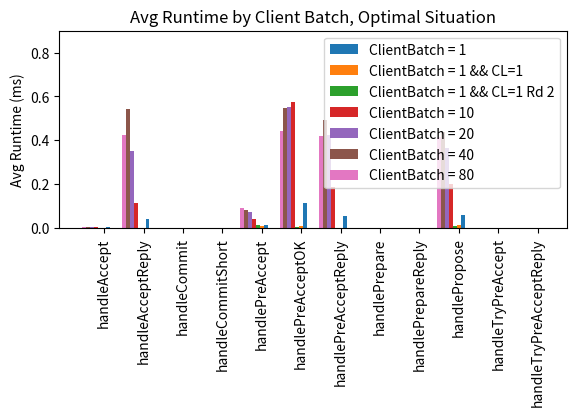

Python code for this plot:
import matplotlib.pyplot as plt
import numpy as np
# time is in nanoseconds

def get_results(time_dict:dict, calls_dict:dict):
    result_dict = {}
    for func, calls in calls_dict.items():
        # print(func, calls, time_dict[func])
        if calls != 0:
            result_dict[func] = time_dict[func] / calls
        else:
            result_dict[func] = 0
    return result_dict


def finalize_logs(logs: list):
    r1, r2, r3 = logs[0], logs[1], logs[2]
    final = {}
    for func, avg_time in r1.items():
        final[func] = ( (avg_time + r2[func] + r3[func]) / 3 ) / 10 ** 6
    return final


def get_avgs(logs: list):
    results = []
    for i in range(0, len(logs) - 1, 2):
        calls = logs[i]
        times = logs[i+1]
        results.append(get_results(times, calls))
    return finalize_logs(results)


def print_avgs(final: dict):
    funcFinal = ""
    strFinal = ""
    for func, avg_time in final.items():
        funcFinal += func + ", "
        strFinal += str(avg_time) + ", "
    print(funcFinal)
    print(strFinal)


# 0 conflicts, thrify = true, cb= 10
# CALLS_TH_TRUE_C_0_CB_10_R_2 = {"handleAccept":0,"handleAcceptReply":0,"handleCommit":15682,"handleCommitShort":0,"handlePreAccept":0,"handlePreAcceptOK":0,"handlePreAcceptReply":0,"handlePrepare":0,"handlePrepareReply":0,"handlePropose":0,"handleTryPreAccept":0,"handleTryPreAcceptReply":0}
# TIMES_TH_TRUE_C_0_CB_10_R_2 = {"handleAccept":0,"handleAcceptReply":0,"handleCommit":524366190,"handleCommitShort":0,"handlePreAccept":0,"handlePreAcceptOK":0,"handlePreAcceptReply":0,"handlePrepare":0,"handlePrepareReply":0,"handlePropose":0,"handleTryPreAccept":0,"handleTryPreAcceptReply":0}
# CALLS_TH_TRUE_C_0_CB_10_R_1 = {"handleAccept":7,"handleAcceptReply":0,"handleCommit":0,"handleCommitShort":15021,"handlePreAccept":15023,"handlePreAcceptOK":0,"handlePreAcceptReply":0,"handlePrepare":0,"handlePrepareReply":0,"handlePropose":0,"handleTryPreAccept":0,"handleTryPreAcceptReply":0}
# TIMES_TH_TRUE_C_0_CB_10_R_1 = {"handleAccept":54183,"handleAcceptReply":0,"handleCommit":0,"handleCommitShort":25172211,"handlePreAccept":1192952325,"handlePreAcceptOK":0,"handlePreAcceptReply":0,"handlePrepare":0,"handlePrepareReply":0,"handlePropose":0,"handleTryPreAccept":0,"handleTryPreAcceptReply":0}
# CALLS_TH_TRUE_C_0_CB_10_R_0 = {"handleAccept":0,"handleAcceptReply":7,"handleCommit":0,"handleCommitShort":0,"handlePreAccept":0,"handlePreAcceptOK":8096,"handlePreAcceptReply":6709,"handlePrepare":0,"handlePrepareReply":0,"handlePropose":14806,"handleTryPreAccept":0,"handleTryPreAcceptReply":0}
# TIMES_TH_TRUE_C_0_CB_10_R_0 = {"handleAccept":0,"handleAcceptReply":5481936,"handleCommit":0,"handleCommitShort":0,"handlePreAccept":0,"handlePreAcceptOK":38619004623,"handlePreAcceptReply":7851370964,"handlePrepare":0,"handlePrepareReply":0,"handlePropose":7637246220,"handleTryPreAccept":0,"handleTryPreAcceptReply":0}
#
# # PLOT SETTINGS
#
#
# logs = [CALLS_TH_TRUE_C_0_CB_10_R_2, TIMES_TH_TRUE_C_0_CB_10_R_2, CALLS_TH_TRUE_C_0_CB_10_R_1, TIMES_TH_TRUE_C_0_CB_10_R_1, CALLS_TH_TRUE_C_0_CB_10_R_0, TIMES_TH_TRUE_C_0_CB_10_R_0]
# print("CONFLICTS = 0, THRIFTY = TRUE, CB = 10: ")
# TH_TRUE_C_0_CB_10_RESULT = get_avgs(logs)
# print_avgs(TH_TRUE_C_0_CB_10_RESULT)
#
# # 100 conflicts, thrify = true, cb = 10
# CALLS_TH_TRUE_C_100_CB_10_R_2 = {"handleAccept":0,"handleAcceptReply":0,"handleCommit":15993,"handleCommitShort":0,"handlePreAccept":0,"handlePreAcceptOK":0,"handlePreAcceptReply":0,"handlePrepare":0,"handlePrepareReply":0,"handlePropose":0,"handleTryPreAccept":0,"handleTryPreAcceptReply":0}
# TIMES_TH_TRUE_C_100_CB_10_R_2 = {"handleAccept":0,"handleAcceptReply":0,"handleCommit":373602202,"handleCommitShort":0,"handlePreAccept":0,"handlePreAcceptOK":0,"handlePreAcceptReply":0,"handlePrepare":0,"handlePrepareReply":0,"handlePropose":0,"handleTryPreAccept":0,"handleTryPreAcceptReply":0}
# CALLS_TH_TRUE_C_100_CB_10_R_1 = {"handleAccept":7,"handleAcceptReply":0,"handleCommit":0,"handleCommitShort":15190,"handlePreAccept":15191,"handlePreAcceptOK":0,"handlePreAcceptReply":0,"handlePrepare":0,"handlePrepareReply":0,"handlePropose":0,"handleTryPreAccept":0,"handleTryPreAcceptReply":0}
# TIMES_TH_TRUE_C_100_CB_10_R_1 = {"handleAccept":79372,"handleAcceptReply":0,"handleCommit":0,"handleCommitShort":24722145,"handlePreAccept":878666341,"handlePreAcceptOK":0,"handlePreAcceptReply":0,"handlePrepare":0,"handlePrepareReply":0,"handlePropose":0,"handleTryPreAccept":0,"handleTryPreAcceptReply":0}
# CALLS_TH_TRUE_C_100_CB_10_R_0 = {"handleAccept":0,"handleAcceptReply":7,"handleCommit":0,"handleCommitShort":0,"handlePreAccept":0,"handlePreAcceptOK":7750,"handlePreAcceptReply":7217,"handlePrepare":0,"handlePrepareReply":0,"handlePropose":14968,"handleTryPreAccept":0,"handleTryPreAcceptReply":0}
# TIMES_TH_TRUE_C_100_CB_10_R_0 = {"handleAccept":0,"handleAcceptReply":9664063,"handleCommit":0,"handleCommitShort":0,"handlePreAccept":0,"handlePreAcceptOK":37248962963,"handlePreAcceptReply":9054644986,"handlePrepare":0,"handlePrepareReply":0,"handlePropose":7422957372,"handleTryPreAccept":0,"handleTryPreAcceptReply":0}
#
# logs = [CALLS_TH_TRUE_C_100_CB_10_R_2, TIMES_TH_TRUE_C_100_CB_10_R_2, CALLS_TH_TRUE_C_100_CB_10_R_1, TIMES_TH_TRUE_C_100_CB_10_R_1, CALLS_TH_TRUE_C_100_CB_10_R_0, TIMES_TH_TRUE_C_100_CB_10_R_0]
# print("CONFLICTS = 100, THRIFTY = TRUE, CB = 10: ")
# TH_TRUE_C_100_CB_10_RESULT = get_avgs(logs)
# print_avgs(TH_TRUE_C_100_CB_10_RESULT)
#
#
# CALLS_TH_FALSE_C_0_CB_10_R_2 = {"handleAccept":3,"handleAcceptReply":0,"handleCommit":0,"handleCommitShort":22315,"handlePreAccept":22318,"handlePreAcceptOK":0,"handlePreAcceptReply":0,"handlePrepare":0,"handlePrepareReply":0,"handlePropose":0,"handleTryPreAccept":0,"handleTryPreAcceptReply":0}
# TIMES_TH_FALSE_C_0_CB_10_R_2 = {"handleAccept":18621,"handleAcceptReply":0,"handleCommit":0,"handleCommitShort":19931839,"handlePreAccept":1347973538,"handlePreAcceptOK":0,"handlePreAcceptReply":0,"handlePrepare":0,"handlePrepareReply":0,"handlePropose":0,"handleTryPreAccept":0,"handleTryPreAcceptReply":0}
# CALLS_TH_FALSE_C_0_CB_10_R_1 = {"handleAccept":3,"handleAcceptReply":0,"handleCommit":0,"handleCommitShort":22293,"handlePreAccept":22295,"handlePreAcceptOK":0,"handlePreAcceptReply":0,"handlePrepare":0,"handlePrepareReply":0,"handlePropose":0,"handleTryPreAccept":0,"handleTryPreAcceptReply":0}
# TIMES_TH_FALSE_C_0_CB_10_R_1 = {"handleAccept":18552,"handleAcceptReply":0,"handleCommit":0,"handleCommitShort":19960197,"handlePreAccept":1402914382,"handlePreAcceptOK":0,"handlePreAcceptReply":0,"handlePrepare":0,"handlePrepareReply":0,"handlePropose":0,"handleTryPreAccept":0,"handleTryPreAcceptReply":0}
# CALLS_TH_FALSE_C_0_CB_10_R_0 = {"handleAccept":0,"handleAcceptReply":6,"handleCommit":0,"handleCommitShort":0,"handlePreAccept":0,"handlePreAcceptOK":12628,"handlePreAcceptReply":31663,"handlePrepare":0,"handlePrepareReply":0,"handlePropose":22151,"handleTryPreAccept":0,"handleTryPreAcceptReply":0}
# TIMES_TH_FALSE_C_0_CB_10_R_0 = {"handleAccept":0,"handleAcceptReply":336150,"handleCommit":0,"handleCommitShort":0,"handlePreAccept":0,"handlePreAcceptOK":22142555321,"handlePreAcceptReply":16515921133,"handlePrepare":0,"handlePrepareReply":0,"handlePropose":13502868606,"handleTryPreAccept":0,"handleTryPreAcceptReply":0}
#
# logs = [CALLS_TH_FALSE_C_0_CB_10_R_2, TIMES_TH_FALSE_C_0_CB_10_R_2, CALLS_TH_FALSE_C_0_CB_10_R_1, TIMES_TH_FALSE_C_0_CB_10_R_1, CALLS_TH_FALSE_C_0_CB_10_R_0, TIMES_TH_FALSE_C_0_CB_10_R_0]
# print("CONFLICTS = 0, THRIFTY = FALSE, CB = 10: ")
# TH_FALSE_C_0_CB_10_RESULT = get_avgs(logs)
# print_avgs(TH_FALSE_C_0_CB_10_RESULT)
#
#
# CALLS_TH_FALSE_C_100_CB_10_R_2 = {"handleAccept":4,"handleAcceptReply":0,"handleCommit":0,"handleCommitShort":22463,"handlePreAccept":22465,"handlePreAcceptOK":0,"handlePreAcceptReply":0,"handlePrepare":0,"handlePrepareReply":0,"handlePropose":0,"handleTryPreAccept":0,"handleTryPreAcceptReply":0}
# TIMES_TH_FALSE_C_100_CB_10_R_2 = {"handleAccept":27703,"handleAcceptReply":0,"handleCommit":0,"handleCommitShort":21939953,"handlePreAccept":1054308043,"handlePreAcceptOK":0,"handlePreAcceptReply":0,"handlePrepare":0,"handlePrepareReply":0,"handlePropose":0,"handleTryPreAccept":0,"handleTryPreAcceptReply":0}
# CALLS_TH_FALSE_C_100_CB_10_R_1 = {"handleAccept":4,"handleAcceptReply":0,"handleCommit":0,"handleCommitShort":22471,"handlePreAccept":22472,"handlePreAcceptOK":0,"handlePreAcceptReply":0,"handlePrepare":0,"handlePrepareReply":0,"handlePropose":0,"handleTryPreAccept":0,"handleTryPreAcceptReply":0}
# TIMES_TH_FALSE_C_100_CB_10_R_1 = {"handleAccept":34978,"handleAcceptReply":0,"handleCommit":0,"handleCommitShort":20135522,"handlePreAccept":1061656667,"handlePreAcceptOK":0,"handlePreAcceptReply":0,"handlePrepare":0,"handlePrepareReply":0,"handlePropose":0,"handleTryPreAccept":0,"handleTryPreAcceptReply":0}
# CALLS_TH_FALSE_C_100_CB_10_R_0 = {"handleAccept":0,"handleAcceptReply":8,"handleCommit":0,"handleCommitShort":0,"handlePreAccept":0,"handlePreAcceptOK":12533,"handlePreAcceptReply":31773,"handlePrepare":0,"handlePrepareReply":0,"handlePropose":22156,"handleTryPreAccept":0,"handleTryPreAcceptReply":0}
# TIMES_TH_FALSE_C_100_CB_10_R_0 = {"handleAccept":0,"handleAcceptReply":2386185,"handleCommit":0,"handleCommitShort":0,"handlePreAccept":0,"handlePreAcceptOK":22185910949,"handlePreAcceptReply":17019976105,"handlePrepare":0,"handlePrepareReply":0,"handlePropose":12396058104,"handleTryPreAccept":0,"handleTryPreAcceptReply":0}
# logs = [CALLS_TH_FALSE_C_100_CB_10_R_2, TIMES_TH_FALSE_C_100_CB_10_R_2, CALLS_TH_FALSE_C_100_CB_10_R_1, TIMES_TH_FALSE_C_100_CB_10_R_1, CALLS_TH_FALSE_C_100_CB_10_R_0, TIMES_TH_FALSE_C_100_CB_10_R_0]
# print("CONFLICTS = 100, THRIFTY = FALSE, CB = 10: ")
# TH_FALSE_C_100_CB_10_RESULT = get_avgs(logs)
# print_avgs(TH_FALSE_C_100_CB_10_RESULT)
#
# # plot settings
#
# LABELS = TH_FALSE_C_100_CB_10_RESULT.keys()  # can be any
# THRIFTY_ON_C_0_GRAPH = TH_TRUE_C_0_CB_10_RESULT.values()
# THRIFTY_ON_C_100_GRAPH = TH_TRUE_C_100_CB_10_RESULT.values()
#
# x = np.arange(len(LABELS))  # the label locations
# width = 0.35  # the width of the bars
#
# fig, ax = plt.subplots()
#
# rects1 = ax.bar(x - width/2, THRIFTY_ON_C_0_GRAPH, width, label='Conflicts = 0')
# rects2 = ax.bar(x + width/2, THRIFTY_ON_C_100_GRAPH, width, label='Conflicts = 100')
#
# ax.set_ylabel('Avg Time (ms)')
# ax.set_title('Avg Time by Conflict Grouping, Thrifty ON')
#
# ax.set_xticks(x)
# ax.set_xticklabels(LABELS, rotation=90)
# plt.ylim(top=1.8)
#
# ax.legend()
# # ax.bar_label(rects1, padding=3)
# # ax.bar_label(rects2, padding=3)
#
# fig.tight_layout(pad=3.0)
#
# plt.savefig("epaxos_thrifty_on_conflicts.png")
# # plt.show()
#
#
# LABELS = TH_FALSE_C_100_CB_10_RESULT.keys()  # can be any
# THRIFTY_OFF_C_0_GRAPH = TH_FALSE_C_0_CB_10_RESULT.values()
# THRIFTY_OFF_C_100_GRAPH = TH_FALSE_C_100_CB_10_RESULT.values()
#
# x = np.arange(len(LABELS))  # the label locations
# width = 0.35  # the width of the bars
#
# fig2, ax = plt.subplots()
#
# rects1 = ax.bar(x - width/2, THRIFTY_OFF_C_0_GRAPH, width, label='Conflicts = 0')
# rects2 = ax.bar(x + width/2, THRIFTY_OFF_C_100_GRAPH, width, label='Conflicts = 100')
#
# ax.set_ylabel('Avg Time (ms)')
# ax.set_title('Avg Time by Conflict Grouping, Thrifty OFF')
#
# ax.set_xticks(x)
# ax.set_xticklabels(LABELS, rotation=90)
# plt.ylim(top=0.9)
#
#
# ax.legend()
# # ax.bar_label(rects1, padding=3)
# # ax.bar_label(rects2, padding=3)
#
# fig2.tight_layout(pad=3.0)
#
# plt.savefig("epaxos_thrifty_off_conflicts.png")
# # plt.show()



# 0 conflicts, thrify = true
# Replica:  0
# Call Dict:  {"handleAccept":0,"handleAcceptReply":7,"handleCommit":0,"handleCommitShort":0,"handlePreAccept":0,"handlePreAcceptOK":8096,"handlePreAcceptReply":6709,"handlePrepare":0,"handlePrepareReply":0,"handlePropose":14806,"handleTryPreAccept":0,"handleTryPreAcceptReply":0}
# Time Dict Map:  map[handleAccept:0s handleAcceptReply:5.481936ms handleCommit:0s handleCommitShort:0s handlePreAccept:0s handlePreAcceptOK:38.619004623s handlePreAcceptReply:7.851370964s handlePrepare:0s handlePrepareReply:0s handlePropose:7.63724622s handleTryPreAccept:0s handleTryPreAcceptReply:0s]
# Time Dict UnMarshalled:  {"handleAccept":0,"handleAcceptReply":5481936,"handleCommit":0,"handleCommitShort":0,"handlePreAccept":0,"handlePreAcceptOK":38619004623,"handlePreAcceptReply":7851370964,"handlePrepare":0,"handlePrepareReply":0,"handlePropose":7637246220,"handleTryPreAccept":0,"handleTryPreAcceptReply":0}
# Replica:  1
# Call Dict:  {"handleAccept":7,"handleAcceptReply":0,"handleCommit":0,"handleCommitShort":15021,"handlePreAccept":15023,"handlePreAcceptOK":0,"handlePreAcceptReply":0,"handlePrepare":0,"handlePrepareReply":0,"handlePropose":0,"handleTryPreAccept":0,"handleTryPreAcceptReply":0}
# Time Dict Map:  map[handleAccept:54.183µs handleAcceptReply:0s handleCommit:0s handleCommitShort:25.172211ms handlePreAccept:1.192952325s handlePreAcceptOK:0s handlePreAcceptReply:0s handlePrepare:0s handlePrepareReply:0s handlePropose:0s handleTryPreAccept:0s handleTryPreAcceptReply:0s]
# Time Dict UnMarshalled:  {"handleAccept":54183,"handleAcceptReply":0,"handleCommit":0,"handleCommitShort":25172211,"handlePreAccept":1192952325,"handlePreAcceptOK":0,"handlePreAcceptReply":0,"handlePrepare":0,"handlePrepareReply":0,"handlePropose":0,"handleTryPreAccept":0,"handleTryPreAcceptReply":0}
# Replica:  2
# Call Dict:  {"handleAccept":0,"handleAcceptReply":0,"handleCommit":15682,"handleCommitShort":0,"handlePreAccept":0,"handlePreAcceptOK":0,"handlePreAcceptReply":0,"handlePrepare":0,"handlePrepareReply":0,"handlePropose":0,"handleTryPreAccept":0,"handleTryPreAcceptReply":0}
# Time Dict Map:  map[handleAccept:0s handleAcceptReply:0s handleCommit:524.36619ms handleCommitShort:0s handlePreAccept:0s handlePreAcceptOK:0s handlePreAcceptReply:0s handlePrepare:0s handlePrepareReply:0s handlePropose:0s handleTryPreAccept:0s handleTryPreAcceptReply:0s]
# Time Dict UnMarshalled:  {"handleAccept":0,"handleAcceptReply":0,"handleCommit":524366190,"handleCommitShort":0,"handlePreAccept":0,"handlePreAcceptOK":0,"handlePreAcceptReply":0,"handlePrepare":0,"handlePrepareReply":0,"handlePropose":0,"handleTryPreAccept":0,"handleTryPreAcceptReply":0}

# 100 conflicts, thrifty = true
# Replica:  0
# Call Dict:  {"handleAccept":0,"handleAcceptReply":7,"handleCommit":0,"handleCommitShort":0,"handlePreAccept":0,"handlePreAcceptOK":7750,"handlePreAcceptReply":7217,"handlePrepare":0,"handlePrepareReply":0,"handlePropose":14968,"handleTryPreAccept":0,"handleTryPreAcceptReply":0}
# Time Dict Map:  map[handleAccept:0s handleAcceptReply:9.664063ms handleCommit:0s handleCommitShort:0s handlePreAccept:0s handlePreAcceptOK:37.248962963s handlePreAcceptReply:9.054644986s handlePrepare:0s handlePrepareReply:0s handlePropose:7.422957372s handleTryPreAccept:0s handleTryPreAcceptReply:0s]
# Time Dict UnMarshalled:  {"handleAccept":0,"handleAcceptReply":9664063,"handleCommit":0,"handleCommitShort":0,"handlePreAccept":0,"handlePreAcceptOK":37248962963,"handlePreAcceptReply":9054644986,"handlePrepare":0,"handlePrepareReply":0,"handlePropose":7422957372,"handleTryPreAccept":0,"handleTryPreAcceptReply":0}
# Replica:  1
# Call Dict:  {"handleAccept":7,"handleAcceptReply":0,"handleCommit":0,"handleCommitShort":15190,"handlePreAccept":15191,"handlePreAcceptOK":0,"handlePreAcceptReply":0,"handlePrepare":0,"handlePrepareReply":0,"handlePropose":0,"handleTryPreAccept":0,"handleTryPreAcceptReply":0}
# Time Dict Map:  map[handleAccept:79.372µs handleAcceptReply:0s handleCommit:0s handleCommitShort:24.722145ms handlePreAccept:878.666341ms handlePreAcceptOK:0s handlePreAcceptReply:0s handlePrepare:0s handlePrepareReply:0s handlePropose:0s handleTryPreAccept:0s handleTryPreAcceptReply:0s]
# Time Dict UnMarshalled:  {"handleAccept":79372,"handleAcceptReply":0,"handleCommit":0,"handleCommitShort":24722145,"handlePreAccept":878666341,"handlePreAcceptOK":0,"handlePreAcceptReply":0,"handlePrepare":0,"handlePrepareReply":0,"handlePropose":0,"handleTryPreAccept":0,"handleTryPreAcceptReply":0}
# Replica:  2
# Call Dict:  {"handleAccept":0,"handleAcceptReply":0,"handleCommit":15993,"handleCommitShort":0,"handlePreAccept":0,"handlePreAcceptOK":0,"handlePreAcceptReply":0,"handlePrepare":0,"handlePrepareReply":0,"handlePropose":0,"handleTryPreAccept":0,"handleTryPreAcceptReply":0}
# Time Dict Map:  map[handleAccept:0s handleAcceptReply:0s handleCommit:373.602202ms handleCommitShort:0s handlePreAccept:0s handlePreAcceptOK:0s handlePreAcceptReply:0s handlePrepare:0s handlePrepareReply:0s handlePropose:0s handleTryPreAccept:0s handleTryPreAcceptReply:0s]
# Time Dict UnMarshalled:  {"handleAccept":0,"handleAcceptReply":0,"handleCommit":373602202,"handleCommitShort":0,"handlePreAccept":0,"handlePreAcceptOK":0,"handlePreAcceptReply":0,"handlePrepare":0,"handlePrepareReply":0,"handlePropose":0,"handleTryPreAccept":0,"handleTryPreAcceptReply":0}

# 0 conflicts, thrifty = false
# Replica:  0
# Call Dict:  {"handleAccept":0,"handleAcceptReply":6,"handleCommit":0,"handleCommitShort":0,"handlePreAccept":0,"handlePreAcceptOK":12628,"handlePreAcceptReply":31663,"handlePrepare":0,"handlePrepareReply":0,"handlePropose":22151,"handleTryPreAccept":0,"handleTryPreAcceptReply":0}
# Time Dict Map:  map[handleAccept:0s handleAcceptReply:336.15µs handleCommit:0s handleCommitShort:0s handlePreAccept:0s handlePreAcceptOK:22.142555321s handlePreAcceptReply:16.515921133s handlePrepare:0s handlePrepareReply:0s handlePropose:13.502868606s handleTryPreAccept:0s handleTryPreAcceptReply:0s]
# Time Dict UnMarshalled:  {"handleAccept":0,"handleAcceptReply":336150,"handleCommit":0,"handleCommitShort":0,"handlePreAccept":0,"handlePreAcceptOK":22142555321,"handlePreAcceptReply":16515921133,"handlePrepare":0,"handlePrepareReply":0,"handlePropose":13502868606,"handleTryPreAccept":0,"handleTryPreAcceptReply":0}
# Replica:  1
# Call Dict:  {"handleAccept":3,"handleAcceptReply":0,"handleCommit":0,"handleCommitShort":22293,"handlePreAccept":22295,"handlePreAcceptOK":0,"handlePreAcceptReply":0,"handlePrepare":0,"handlePrepareReply":0,"handlePropose":0,"handleTryPreAccept":0,"handleTryPreAcceptReply":0}
# Time Dict Map:  map[handleAccept:18.552µs handleAcceptReply:0s handleCommit:0s handleCommitShort:19.960197ms handlePreAccept:1.402914382s handlePreAcceptOK:0s handlePreAcceptReply:0s handlePrepare:0s handlePrepareReply:0s handlePropose:0s handleTryPreAccept:0s handleTryPreAcceptReply:0s]
# Time Dict UnMarshalled:  {"handleAccept":18552,"handleAcceptReply":0,"handleCommit":0,"handleCommitShort":19960197,"handlePreAccept":1402914382,"handlePreAcceptOK":0,"handlePreAcceptReply":0,"handlePrepare":0,"handlePrepareReply":0,"handlePropose":0,"handleTryPreAccept":0,"handleTryPreAcceptReply":0}
# Replica:  2
# Call Dict:  {"handleAccept":3,"handleAcceptReply":0,"handleCommit":0,"handleCommitShort":22315,"handlePreAccept":22318,"handlePreAcceptOK":0,"handlePreAcceptReply":0,"handlePrepare":0,"handlePrepareReply":0,"handlePropose":0,"handleTryPreAccept":0,"handleTryPreAcceptReply":0}
# Time Dict Map:  map[handleAccept:18.621µs handleAcceptReply:0s handleCommit:0s handleCommitShort:19.931839ms handlePreAccept:1.347973538s handlePreAcceptOK:0s handlePreAcceptReply:0s handlePrepare:0s handlePrepareReply:0s handlePropose:0s handleTryPreAccept:0s handleTryPreAcceptReply:0s]
# Time Dict UnMarshalled:  {"handleAccept":18621,"handleAcceptReply":0,"handleCommit":0,"handleCommitShort":19931839,"handlePreAccept":1347973538,"handlePreAcceptOK":0,"handlePreAcceptReply":0,"handlePrepare":0,"handlePrepareReply":0,"handlePropose":0,"handleTryPreAccept":0,"handleTryPreAcceptReply":0}


# 100 conflicts, thrifty = false
# Replica:  0
# Call Dict:  {"handleAccept":0,"handleAcceptReply":8,"handleCommit":0,"handleCommitShort":0,"handlePreAccept":0,"handlePreAcceptOK":12533,"handlePreAcceptReply":31773,"handlePrepare":0,"handlePrepareReply":0,"handlePropose":22156,"handleTryPreAccept":0,"handleTryPreAcceptReply":0}
# Time Dict Map:  map[handleAccept:0s handleAcceptReply:2.386185ms handleCommit:0s handleCommitShort:0s handlePreAccept:0s handlePreAcceptOK:22.185910949s handlePreAcceptReply:17.019976105s handlePrepare:0s handlePrepareReply:0s handlePropose:12.396058104s handleTryPreAccept:0s handleTryPreAcceptReply:0s]
# Time Dict UnMarshalled:  {"handleAccept":0,"handleAcceptReply":2386185,"handleCommit":0,"handleCommitShort":0,"handlePreAccept":0,"handlePreAcceptOK":22185910949,"handlePreAcceptReply":17019976105,"handlePrepare":0,"handlePrepareReply":0,"handlePropose":12396058104,"handleTryPreAccept":0,"handleTryPreAcceptReply":0}
# Replica:  2
# Call Dict:  {"handleAccept":4,"handleAcceptReply":0,"handleCommit":0,"handleCommitShort":22463,"handlePreAccept":22465,"handlePreAcceptOK":0,"handlePreAcceptReply":0,"handlePrepare":0,"handlePrepareReply":0,"handlePropose":0,"handleTryPreAccept":0,"handleTryPreAcceptReply":0}
# Time Dict Map:  map[handleAccept:27.703µs handleAcceptReply:0s handleCommit:0s handleCommitShort:21.939953ms handlePreAccept:1.054308043s handlePreAcceptOK:0s handlePreAcceptReply:0s handlePrepare:0s handlePrepareReply:0s handlePropose:0s handleTryPreAccept:0s handleTryPreAcceptReply:0s]
# Time Dict UnMarshalled:  {"handleAccept":27703,"handleAcceptReply":0,"handleCommit":0,"handleCommitShort":21939953,"handlePreAccept":1054308043,"handlePreAcceptOK":0,"handlePreAcceptReply":0,"handlePrepare":0,"handlePrepareReply":0,"handlePropose":0,"handleTryPreAccept":0,"handleTryPreAcceptReply":0}
# Replica:  1
# Call Dict:  {"handleAccept":4,"handleAcceptReply":0,"handleCommit":0,"handleCommitShort":22471,"handlePreAccept":22472,"handlePreAcceptOK":0,"handlePreAcceptReply":0,"handlePrepare":0,"handlePrepareReply":0,"handlePropose":0,"handleTryPreAccept":0,"handleTryPreAcceptReply":0}
# Time Dict Map:  map[handleAccept:34.978µs handleAcceptReply:0s handleCommit:0s handleCommitShort:20.135522ms handlePreAccept:1.061656667s handlePreAcceptOK:0s handlePreAcceptReply:0s handlePrepare:0s handlePrepareReply:0s handlePropose:0s handleTryPreAccept:0s handleTryPreAcceptReply:0s]
# Time Dict UnMarshalled:  {"handleAccept":34978,"handleAcceptReply":0,"handleCommit":0,"handleCommitShort":20135522,"handlePreAccept":1061656667,"handlePreAcceptOK":0,"handlePreAcceptReply":0,"handlePrepare":0,"handlePrepareReply":0,"handlePropose":0,"handleTryPreAccept":0,"handleTryPreAcceptReply":0}



######################################################################################################



# Batching Tests

# Batch = 1
# Replica:  1
# Call Dict:  {"handleAccept":34,"handleAcceptReply":0,"handleCommit":0,"handleCommitShort":169674,"handlePreAccept":169675,"handlePreAcceptOK":0,"handlePreAcceptReply":0,"handlePrepare":0,"handlePrepareReply":0,"handlePropose":0,"handleTryPreAccept":0,"handleTryPreAcceptReply":0}
# Time Dict Map:  map[handleAccept:368.616µs handleAcceptReply:0s handleCommit:0s handleCommitShort:140.732909ms handlePreAccept:3.205819824s handlePreAcceptOK:0s handlePreAcceptReply:0s handlePrepare:0s handlePrepareReply:0s handlePropose:0s handleTryPreAccept:0s handleTryPreAcceptReply:0s]
# Time Dict UnMarshalled:  {"handleAccept":368616,"handleAcceptReply":0,"handleCommit":0,"handleCommitShort":140732909,"handlePreAccept":3205819824,"handlePreAcceptOK":0,"handlePreAcceptReply":0,"handlePrepare":0,"handlePrepareReply":0,"handlePropose":0,"handleTryPreAccept":0,"handleTryPreAcceptReply":0}
# Replica:  0
# Call Dict:  {"handleAccept":0,"handleAcceptReply":68,"handleCommit":0,"handleCommitShort":0,"handlePreAccept":0,"handlePreAcceptOK":249994,"handlePreAcceptReply":89289,"handlePrepare":0,"handlePrepareReply":0,"handlePropose":169738,"handleTryPreAccept":0,"handleTryPreAcceptReply":0}
# Time Dict Map:  map[handleAccept:0s handleAcceptReply:7.962217ms handleCommit:0s handleCommitShort:0s handlePreAccept:0s handlePreAcceptOK:1m24.60794808s handlePreAcceptReply:15.06710892s handlePrepare:0s handlePrepareReply:0s handlePropose:30.35560328s handleTryPreAccept:0s handleTryPreAcceptReply:0s]
# Time Dict UnMarshalled:  {"handleAccept":0,"handleAcceptReply":7962217,"handleCommit":0,"handleCommitShort":0,"handlePreAccept":0,"handlePreAcceptOK":84607948080,"handlePreAcceptReply":15067108920,"handlePrepare":0,"handlePrepareReply":0,"handlePropose":30355603280,"handleTryPreAccept":0,"handleTryPreAcceptReply":0}
# Replica:  2
# Call Dict:  {"handleAccept":34,"handleAcceptReply":0,"handleCommit":0,"handleCommitShort":169905,"handlePreAccept":169905,"handlePreAcceptOK":0,"handlePreAcceptReply":0,"handlePrepare":0,"handlePrepareReply":0,"handlePropose":0,"handleTryPreAccept":0,"handleTryPreAcceptReply":0}
# Time Dict Map:  map[handleAccept:273.663µs handleAcceptReply:0s handleCommit:0s handleCommitShort:119.698961ms handlePreAccept:3.14652302s handlePreAcceptOK:0s handlePreAcceptReply:0s handlePrepare:0s handlePrepareReply:0s handlePropose:0s handleTryPreAccept:0s handleTryPreAcceptReply:0s]
# Time Dict UnMarshalled:  {"handleAccept":273663,"handleAcceptReply":0,"handleCommit":0,"handleCommitShort":119698961,"handlePreAccept":3146523020,"handlePreAcceptOK":0,"handlePreAcceptReply":0,"handlePrepare":0,"handlePrepareReply":0,"handlePropose":0,"handleTryPreAccept":0,"handleTryPreAcceptReply":0}

CB_1_CALL_R1 = {"handleAccept":34,"handleAcceptReply":0,"handleCommit":0,"handleCommitShort":169674,"handlePreAccept":169675,"handlePreAcceptOK":0,"handlePreAcceptReply":0,"handlePrepare":0,"handlePrepareReply":0,"handlePropose":0,"handleTryPreAccept":0,"handleTryPreAcceptReply":0}
CB_1_TIME_R1 = {"handleAccept":368616,"handleAcceptReply":0,"handleCommit":0,"handleCommitShort":140732909,"handlePreAccept":3205819824,"handlePreAcceptOK":0,"handlePreAcceptReply":0,"handlePrepare":0,"handlePrepareReply":0,"handlePropose":0,"handleTryPreAccept":0,"handleTryPreAcceptReply":0}
CB_1_CALL_R0 = {"handleAccept":0,"handleAcceptReply":68,"handleCommit":0,"handleCommitShort":0,"handlePreAccept":0,"handlePreAcceptOK":249994,"handlePreAcceptReply":89289,"handlePrepare":0,"handlePrepareReply":0,"handlePropose":169738,"handleTryPreAccept":0,"handleTryPreAcceptReply":0}
CB_1_TIME_R0 = {"handleAccept":0,"handleAcceptReply":7962217,"handleCommit":0,"handleCommitShort":0,"handlePreAccept":0,"handlePreAcceptOK":84607948080,"handlePreAcceptReply":15067108920,"handlePrepare":0,"handlePrepareReply":0,"handlePropose":30355603280,"handleTryPreAccept":0,"handleTryPreAcceptReply":0}
CB_1_CALL_R2 = {"handleAccept":34,"handleAcceptReply":0,"handleCommit":0,"handleCommitShort":169905,"handlePreAccept":169905,"handlePreAcceptOK":0,"handlePreAcceptReply":0,"handlePrepare":0,"handlePrepareReply":0,"handlePropose":0,"handleTryPreAccept":0,"handleTryPreAcceptReply":0}
CB_1_TIME_R2 = {"handleAccept":273663,"handleAcceptReply":0,"handleCommit":0,"handleCommitShort":119698961,"handlePreAccept":3146523020,"handlePreAcceptOK":0,"handlePreAcceptReply":0,"handlePrepare":0,"handlePrepareReply":0,"handlePropose":0,"handleTryPreAccept":0,"handleTryPreAcceptReply":0}

print("Client Batch = 1")
CB_1_RESULT = get_avgs([CB_1_CALL_R1, CB_1_TIME_R1, CB_1_CALL_R0, CB_1_TIME_R0, CB_1_CALL_R2, CB_1_TIME_R2])
print_avgs(CB_1_RESULT)

CB_10_CALL_R1 = {"handleAccept":35,"handleAcceptReply":0,"handleCommit":0,"handleCommitShort":23763,"handlePreAccept":23763,"handlePreAcceptOK":0,"handlePreAcceptReply":0,"handlePrepare":0,"handlePrepareReply":0,"handlePropose":0,"handleTryPreAccept":0,"handleTryPreAcceptReply":0}
CB_10_TIME_R1 = {"handleAccept":354926,"handleAcceptReply":0,"handleCommit":0,"handleCommitShort":22743373,"handlePreAccept":1502289556,"handlePreAcceptOK":0,"handlePreAcceptReply":0,"handlePrepare":0,"handlePrepareReply":0,"handlePropose":0,"handleTryPreAccept":0,"handleTryPreAcceptReply":0}
CB_10_CALL_R0 = {"handleAccept":0,"handleAcceptReply":70,"handleCommit":0,"handleCommitShort":0,"handlePreAccept":0,"handlePreAcceptOK":13308,"handlePreAcceptReply":34214,"handlePrepare":0,"handlePrepareReply":0,"handlePropose":23763,"handleTryPreAccept":0,"handleTryPreAcceptReply":0}
CB_10_TIME_R0 = {"handleAccept":0,"handleAcceptReply":23814066,"handleCommit":0,"handleCommitShort":0,"handlePreAccept":0,"handlePreAcceptOK":22914272209,"handlePreAcceptReply":19381186832,"handlePrepare":0,"handlePrepareReply":0,"handlePropose":14240012584,"handleTryPreAccept":0,"handleTryPreAcceptReply":0}
CB_10_CALL_R2 = {"handleAccept":35,"handleAcceptReply":0,"handleCommit":0,"handleCommitShort":23763,"handlePreAccept":23763,"handlePreAcceptOK":0,"handlePreAcceptReply":0,"handlePrepare":0,"handlePrepareReply":0,"handlePropose":0,"handleTryPreAccept":0,"handleTryPreAcceptReply":0}
CB_10_TIME_R2 = {"handleAccept":267054,"handleAcceptReply":0,"handleCommit":0,"handleCommitShort":20696551,"handlePreAccept":1392879348,"handlePreAcceptOK":0,"handlePreAcceptReply":0,"handlePrepare":0,"handlePrepareReply":0,"handlePropose":0,"handleTryPreAccept":0,"handleTryPreAcceptReply":0}


# Replica:  2
# Call Dict:  {"handleAccept":35,"handleAcceptReply":0,"handleCommit":0,"handleCommitShort":23763,"handlePreAccept":23763,"handlePreAcceptOK":0,"handlePreAcceptReply":0,"handlePrepare":0,"handlePrepareReply":0,"handlePropose":0,"handleTryPreAccept":0,"handleTryPreAcceptReply":0}
# Time Dict Map:  map[handleAccept:267.054µs handleAcceptReply:0s handleCommit:0s handleCommitShort:20.696551ms handlePreAccept:1.392879348s handlePreAcceptOK:0s handlePreAcceptReply:0s handlePrepare:0s handlePrepareReply:0s handlePropose:0s handleTryPreAccept:0s handleTryPreAcceptReply:0s]
# Time Dict UnMarshalled:  {"handleAccept":267054,"handleAcceptReply":0,"handleCommit":0,"handleCommitShort":20696551,"handlePreAccept":1392879348,"handlePreAcceptOK":0,"handlePreAcceptReply":0,"handlePrepare":0,"handlePrepareReply":0,"handlePropose":0,"handleTryPreAccept":0,"handleTryPreAcceptReply":0}
# Replica:  1
# Call Dict:  {"handleAccept":35,"handleAcceptReply":0,"handleCommit":0,"handleCommitShort":23763,"handlePreAccept":23763,"handlePreAcceptOK":0,"handlePreAcceptReply":0,"handlePrepare":0,"handlePrepareReply":0,"handlePropose":0,"handleTryPreAccept":0,"handleTryPreAcceptReply":0}
# Time Dict Map:  map[handleAccept:354.926µs handleAcceptReply:0s handleCommit:0s handleCommitShort:22.743373ms handlePreAccept:1.502289556s handlePreAcceptOK:0s handlePreAcceptReply:0s handlePrepare:0s handlePrepareReply:0s handlePropose:0s handleTryPreAccept:0s handleTryPreAcceptReply:0s]
# Time Dict UnMarshalled:  {"handleAccept":354926,"handleAcceptReply":0,"handleCommit":0,"handleCommitShort":22743373,"handlePreAccept":1502289556,"handlePreAcceptOK":0,"handlePreAcceptReply":0,"handlePrepare":0,"handlePrepareReply":0,"handlePropose":0,"handleTryPreAccept":0,"handleTryPreAcceptReply":0}
# Replica:  0
# Call Dict:  {"handleAccept":0,"handleAcceptReply":70,"handleCommit":0,"handleCommitShort":0,"handlePreAccept":0,"handlePreAcceptOK":13308,"handlePreAcceptReply":34214,"handlePrepare":0,"handlePrepareReply":0,"handlePropose":23763,"handleTryPreAccept":0,"handleTryPreAcceptReply":0}
# Time Dict Map:  map[handleAccept:0s handleAcceptReply:23.814066ms handleCommit:0s handleCommitShort:0s handlePreAccept:0s handlePreAcceptOK:22.914272209s handlePreAcceptReply:19.381186832s handlePrepare:0s handlePrepareReply:0s handlePropose:14.240012584s handleTryPreAccept:0s handleTryPreAcceptReply:0s]
# Time Dict UnMarshalled:  {"handleAccept":0,"handleAcceptReply":23814066,"handleCommit":0,"handleCommitShort":0,"handlePreAccept":0,"handlePreAcceptOK":22914272209,"handlePreAcceptReply":19381186832,"handlePrepare":0,"handlePrepareReply":0,"handlePropose":14240012584,"handleTryPreAccept":0,"handleTryPreAcceptReply":0}

print("Client Batch = 10")
CB_10_RESULT = get_avgs([CB_10_CALL_R1, CB_10_TIME_R1, CB_10_CALL_R0, CB_10_TIME_R0, CB_10_CALL_R2, CB_10_TIME_R2])
print_avgs(CB_10_RESULT)


CB_20_CALL_R1 = {"handleAccept":73,"handleAcceptReply":0,"handleCommit":0,"handleCommitShort":12382,"handlePreAccept":12382,"handlePreAcceptOK":0,"handlePreAcceptReply":0,"handlePrepare":0,"handlePrepareReply":0,"handlePropose":0,"handleTryPreAccept":0,"handleTryPreAcceptReply":0}
CB_20_TIME_R1 = {"handleAccept":818865,"handleAcceptReply":0,"handleCommit":0,"handleCommitShort":14934990,"handlePreAccept":1362012662,"handlePreAcceptOK":0,"handlePreAcceptReply":0,"handlePrepare":0,"handlePrepareReply":0,"handlePropose":0,"handleTryPreAccept":0,"handleTryPreAcceptReply":0}
CB_20_CALL_R0 = {"handleAccept":0,"handleAcceptReply":146,"handleCommit":0,"handleCommitShort":0,"handlePreAccept":0,"handlePreAcceptOK":6755,"handlePreAcceptReply":18009,"handlePrepare":0,"handlePrepareReply":0,"handlePropose":12382,"handleTryPreAccept":0,"handleTryPreAcceptReply":0}
CB_20_TIME_R0 = {"handleAccept":0,"handleAcceptReply":154147319,"handleCommit":0,"handleCommitShort":0,"handlePreAccept":0,"handlePreAcceptOK":11144767720,"handlePreAcceptReply":22816107195,"handlePrepare":0,"handlePrepareReply":0,"handlePropose":13559472620,"handleTryPreAccept":0,"handleTryPreAcceptReply":0}
CB_20_CALL_R2 = {"handleAccept":73,"handleAcceptReply":0,"handleCommit":0,"handleCommitShort":12382,"handlePreAccept":12382,"handlePreAcceptOK":0,"handlePreAcceptReply":0,"handlePrepare":0,"handlePrepareReply":0,"handlePropose":0,"handleTryPreAccept":0,"handleTryPreAcceptReply":0}
CB_20_TIME_R2 = {"handleAccept":412306,"handleAcceptReply":0,"handleCommit":0,"handleCommitShort":15088525,"handlePreAccept":1325033769,"handlePreAcceptOK":0,"handlePreAcceptReply":0,"handlePrepare":0,"handlePrepareReply":0,"handlePropose":0,"handleTryPreAccept":0,"handleTryPreAcceptReply":0}

# Replica:  0
# Call Dict:  {"handleAccept":0,"handleAcceptReply":146,"handleCommit":0,"handleCommitShort":0,"handlePreAccept":0,"handlePreAcceptOK":6755,"handlePreAcceptReply":18009,"handlePrepare":0,"handlePrepareReply":0,"handlePropose":12382,"handleTryPreAccept":0,"handleTryPreAcceptReply":0}
# Time Dict Map:  map[handleAccept:0s handleAcceptReply:154.147319ms handleCommit:0s handleCommitShort:0s handlePreAccept:0s handlePreAcceptOK:11.14476772s handlePreAcceptReply:22.816107195s handlePrepare:0s handlePrepareReply:0s handlePropose:13.55947262s handleTryPreAccept:0s handleTryPreAcceptReply:0s]
# Time Dict UnMarshalled:  {"handleAccept":0,"handleAcceptReply":154147319,"handleCommit":0,"handleCommitShort":0,"handlePreAccept":0,"handlePreAcceptOK":11144767720,"handlePreAcceptReply":22816107195,"handlePrepare":0,"handlePrepareReply":0,"handlePropose":13559472620,"handleTryPreAccept":0,"handleTryPreAcceptReply":0}
# Replica:  2
# Call Dict:  {"handleAccept":73,"handleAcceptReply":0,"handleCommit":0,"handleCommitShort":12382,"handlePreAccept":12382,"handlePreAcceptOK":0,"handlePreAcceptReply":0,"handlePrepare":0,"handlePrepareReply":0,"handlePropose":0,"handleTryPreAccept":0,"handleTryPreAcceptReply":0}
# Time Dict Map:  map[handleAccept:412.306µs handleAcceptReply:0s handleCommit:0s handleCommitShort:15.088525ms handlePreAccept:1.325033769s handlePreAcceptOK:0s handlePreAcceptReply:0s handlePrepare:0s handlePrepareReply:0s handlePropose:0s handleTryPreAccept:0s handleTryPreAcceptReply:0s]
# Time Dict UnMarshalled:  {"handleAccept":412306,"handleAcceptReply":0,"handleCommit":0,"handleCommitShort":15088525,"handlePreAccept":1325033769,"handlePreAcceptOK":0,"handlePreAcceptReply":0,"handlePrepare":0,"handlePrepareReply":0,"handlePropose":0,"handleTryPreAccept":0,"handleTryPreAcceptReply":0}
# Replica:  1
# Call Dict:  {"handleAccept":73,"handleAcceptReply":0,"handleCommit":0,"handleCommitShort":12382,"handlePreAccept":12382,"handlePreAcceptOK":0,"handlePreAcceptReply":0,"handlePrepare":0,"handlePrepareReply":0,"handlePropose":0,"handleTryPreAccept":0,"handleTryPreAcceptReply":0}
# Time Dict Map:  map[handleAccept:818.865µs handleAcceptReply:0s handleCommit:0s handleCommitShort:14.93499ms handlePreAccept:1.362012662s handlePreAcceptOK:0s handlePreAcceptReply:0s handlePrepare:0s handlePrepareReply:0s handlePropose:0s handleTryPreAccept:0s handleTryPreAcceptReply:0s]
# Time Dict UnMarshalled:  {"handleAccept":818865,"handleAcceptReply":0,"handleCommit":0,"handleCommitShort":14934990,"handlePreAccept":1362012662,"handlePreAcceptOK":0,"handlePreAcceptReply":0,"handlePrepare":0,"handlePrepareReply":0,"handlePropose":0,"handleTryPreAccept":0,"handleTryPreAcceptReply":0}

print("Client Batch = 20")
CB_20_RESULT = get_avgs([CB_20_CALL_R1, CB_20_TIME_R1, CB_20_CALL_R0, CB_20_TIME_R0, CB_20_CALL_R2, CB_20_TIME_R2])
print_avgs(CB_20_RESULT)



CB_40_CALL_R1 = {"handleAccept":327,"handleAcceptReply":0,"handleCommit":0,"handleCommitShort":10756,"handlePreAccept":10756,"handlePreAcceptOK":0,"handlePreAcceptReply":0,"handlePrepare":0,"handlePrepareReply":0,"handlePropose":0,"handleTryPreAccept":0,"handleTryPreAcceptReply":0}
CB_40_TIME_R1 = {"handleAccept":3354583,"handleAcceptReply":0,"handleCommit":0,"handleCommitShort":13172091,"handlePreAccept":1346111132,"handlePreAcceptOK":0,"handlePreAcceptReply":0,"handlePrepare":0,"handlePrepareReply":0,"handlePropose":0,"handleTryPreAccept":0,"handleTryPreAcceptReply":0}
CB_40_CALL_R0 = {"handleAccept":0,"handleAcceptReply":654,"handleCommit":0,"handleCommitShort":0,"handlePreAccept":0,"handlePreAcceptOK":3929,"handlePreAcceptReply":17583,"handlePrepare":0,"handlePrepareReply":0,"handlePropose":10756,"handleTryPreAccept":0,"handleTryPreAcceptReply":0}
CB_40_TIME_R0 = {"handleAccept":0,"handleAcceptReply":1067464670,"handleCommit":0,"handleCommitShort":0,"handlePreAccept":0,"handlePreAcceptOK":6453206466,"handlePreAcceptReply":25969835938,"handlePrepare":0,"handlePrepareReply":0,"handlePropose":14056997658,"handleTryPreAccept":0,"handleTryPreAcceptReply":0}
CB_40_CALL_R2 = {"handleAccept":327,"handleAcceptReply":0,"handleCommit":0,"handleCommitShort":10756,"handlePreAccept":10756,"handlePreAcceptOK":0,"handlePreAcceptReply":0,"handlePrepare":0,"handlePrepareReply":0,"handlePropose":0,"handleTryPreAccept":0,"handleTryPreAcceptReply":0}
CB_40_TIME_R2 = {"handleAccept":2650662,"handleAcceptReply":0,"handleCommit":0,"handleCommitShort":13129691,"handlePreAccept":1317336363,"handlePreAcceptOK":0,"handlePreAcceptReply":0,"handlePrepare":0,"handlePrepareReply":0,"handlePropose":0,"handleTryPreAccept":0,"handleTryPreAcceptReply":0}


#
# Replica:  2
# Call Dict:  {"handleAccept":327,"handleAcceptReply":0,"handleCommit":0,"handleCommitShort":10756,"handlePreAccept":10756,"handlePreAcceptOK":0,"handlePreAcceptReply":0,"handlePrepare":0,"handlePrepareReply":0,"handlePropose":0,"handleTryPreAccept":0,"handleTryPreAcceptReply":0}
# Time Dict Map:  map[handleAccept:2.650662ms handleAcceptReply:0s handleCommit:0s handleCommitShort:13.129691ms handlePreAccept:1.317336363s handlePreAcceptOK:0s handlePreAcceptReply:0s handlePrepare:0s handlePrepareReply:0s handlePropose:0s handleTryPreAccept:0s handleTryPreAcceptReply:0s]
# Time Dict UnMarshalled:  {"handleAccept":2650662,"handleAcceptReply":0,"handleCommit":0,"handleCommitShort":13129691,"handlePreAccept":1317336363,"handlePreAcceptOK":0,"handlePreAcceptReply":0,"handlePrepare":0,"handlePrepareReply":0,"handlePropose":0,"handleTryPreAccept":0,"handleTryPreAcceptReply":0}
# Replica:  1
# Call Dict:  {"handleAccept":327,"handleAcceptReply":0,"handleCommit":0,"handleCommitShort":10756,"handlePreAccept":10756,"handlePreAcceptOK":0,"handlePreAcceptReply":0,"handlePrepare":0,"handlePrepareReply":0,"handlePropose":0,"handleTryPreAccept":0,"handleTryPreAcceptReply":0}
# Time Dict Map:  map[handleAccept:3.354583ms handleAcceptReply:0s handleCommit:0s handleCommitShort:13.172091ms handlePreAccept:1.346111132s handlePreAcceptOK:0s handlePreAcceptReply:0s handlePrepare:0s handlePrepareReply:0s handlePropose:0s handleTryPreAccept:0s handleTryPreAcceptReply:0s]
# Time Dict UnMarshalled:  {"handleAccept":3354583,"handleAcceptReply":0,"handleCommit":0,"handleCommitShort":13172091,"handlePreAccept":1346111132,"handlePreAcceptOK":0,"handlePreAcceptReply":0,"handlePrepare":0,"handlePrepareReply":0,"handlePropose":0,"handleTryPreAccept":0,"handleTryPreAcceptReply":0}
# Replica:  0
# Call Dict:  {"handleAccept":0,"handleAcceptReply":654,"handleCommit":0,"handleCommitShort":0,"handlePreAccept":0,"handlePreAcceptOK":3929,"handlePreAcceptReply":17583,"handlePrepare":0,"handlePrepareReply":0,"handlePropose":10756,"handleTryPreAccept":0,"handleTryPreAcceptReply":0}
# Time Dict Map:  map[handleAccept:0s handleAcceptReply:1.06746467s handleCommit:0s handleCommitShort:0s handlePreAccept:0s handlePreAcceptOK:6.453206466s handlePreAcceptReply:25.969835938s handlePrepare:0s handlePrepareReply:0s handlePropose:14.056997658s handleTryPreAccept:0s handleTryPreAcceptReply:0s]
# Time Dict UnMarshalled:  {"handleAccept":0,"handleAcceptReply":1067464670,"handleCommit":0,"handleCommitShort":0,"handlePreAccept":0,"handlePreAcceptOK":6453206466,"handlePreAcceptReply":25969835938,"handlePrepare":0,"handlePrepareReply":0,"handlePropose":14056997658,"handleTryPreAccept":0,"handleTryPreAcceptReply":0}


print("Client Batch = 40")
CB_40_RESULT = get_avgs([CB_40_CALL_R1, CB_40_TIME_R1, CB_40_CALL_R0, CB_40_TIME_R0, CB_40_CALL_R2, CB_40_TIME_R2])
print_avgs(CB_40_RESULT)



CB_80_CALL_R1 = {"handleAccept":529,"handleAcceptReply":0,"handleCommit":0,"handleCommitShort":10208,"handlePreAccept":10208,"handlePreAcceptOK":0,"handlePreAcceptReply":0,"handlePrepare":0,"handlePrepareReply":0,"handlePropose":0,"handleTryPreAccept":0,"handleTryPreAcceptReply":0}
CB_80_TIME_R1 = {"handleAccept":5251172,"handleAcceptReply":0,"handleCommit":0,"handleCommitShort":11649944,"handlePreAccept":1385547071,"handlePreAcceptOK":0,"handlePreAcceptReply":0,"handlePrepare":0,"handlePrepareReply":0,"handlePropose":0,"handleTryPreAccept":0,"handleTryPreAcceptReply":0}
CB_80_CALL_R0 = {"handleAccept":0,"handleAcceptReply":1058,"handleCommit":0,"handleCommitShort":0,"handlePreAccept":0,"handlePreAcceptOK":3122,"handlePreAcceptReply":17294,"handlePrepare":0,"handlePrepareReply":0,"handlePropose":10208,"handleTryPreAccept":0,"handleTryPreAcceptReply":0}
CB_80_TIME_R0 = {"handleAccept":0,"handleAcceptReply":1342276108,"handleCommit":0,"handleCommitShort":0,"handlePreAccept":0,"handlePreAcceptOK":4153507341,"handlePreAcceptReply":21655302078,"handlePrepare":0,"handlePrepareReply":0,"handlePropose":12723884896,"handleTryPreAccept":0,"handleTryPreAcceptReply":0}
CB_80_CALL_R2 = {"handleAccept":529,"handleAcceptReply":0,"handleCommit":0,"handleCommitShort":10208,"handlePreAccept":10208,"handlePreAcceptOK":0,"handlePreAcceptReply":0,"handlePrepare":0,"handlePrepareReply":0,"handlePropose":0,"handleTryPreAccept":0,"handleTryPreAcceptReply":0}
CB_80_TIME_R2 = {"handleAccept":4429238,"handleAcceptReply":0,"handleCommit":0,"handleCommitShort":13530037,"handlePreAccept":1402756546,"handlePreAcceptOK":0,"handlePreAcceptReply":0,"handlePrepare":0,"handlePrepareReply":0,"handlePropose":0,"handleTryPreAccept":0,"handleTryPreAcceptReply":0}



# Replica:  2
# Call Dict:  {"handleAccept":529,"handleAcceptReply":0,"handleCommit":0,"handleCommitShort":10208,"handlePreAccept":10208,"handlePreAcceptOK":0,"handlePreAcceptReply":0,"handlePrepare":0,"handlePrepareReply":0,"handlePropose":0,"handleTryPreAccept":0,"handleTryPreAcceptReply":0}
# Time Dict Map:  map[handleAccept:4.429238ms handleAcceptReply:0s handleCommit:0s handleCommitShort:13.530037ms handlePreAccept:1.402756546s handlePreAcceptOK:0s handlePreAcceptReply:0s handlePrepare:0s handlePrepareReply:0s handlePropose:0s handleTryPreAccept:0s handleTryPreAcceptReply:0s]
# Time Dict UnMarshalled:  {"handleAccept":4429238,"handleAcceptReply":0,"handleCommit":0,"handleCommitShort":13530037,"handlePreAccept":1402756546,"handlePreAcceptOK":0,"handlePreAcceptReply":0,"handlePrepare":0,"handlePrepareReply":0,"handlePropose":0,"handleTryPreAccept":0,"handleTryPreAcceptReply":0}
# Replica:  1
# Call Dict:  {"handleAccept":529,"handleAcceptReply":0,"handleCommit":0,"handleCommitShort":10208,"handlePreAccept":10208,"handlePreAcceptOK":0,"handlePreAcceptReply":0,"handlePrepare":0,"handlePrepareReply":0,"handlePropose":0,"handleTryPreAccept":0,"handleTryPreAcceptReply":0}
# Time Dict Map:  map[handleAccept:5.251172ms handleAcceptReply:0s handleCommit:0s handleCommitShort:11.649944ms handlePreAccept:1.385547071s handlePreAcceptOK:0s handlePreAcceptReply:0s handlePrepare:0s handlePrepareReply:0s handlePropose:0s handleTryPreAccept:0s handleTryPreAcceptReply:0s]
# Time Dict UnMarshalled:  {"handleAccept":5251172,"handleAcceptReply":0,"handleCommit":0,"handleCommitShort":11649944,"handlePreAccept":1385547071,"handlePreAcceptOK":0,"handlePreAcceptReply":0,"handlePrepare":0,"handlePrepareReply":0,"handlePropose":0,"handleTryPreAccept":0,"handleTryPreAcceptReply":0}
# Replica:  0
# Call Dict:  {"handleAccept":0,"handleAcceptReply":1058,"handleCommit":0,"handleCommitShort":0,"handlePreAccept":0,"handlePreAcceptOK":3122,"handlePreAcceptReply":17294,"handlePrepare":0,"handlePrepareReply":0,"handlePropose":10208,"handleTryPreAccept":0,"handleTryPreAcceptReply":0}
# Time Dict Map:  map[handleAccept:0s handleAcceptReply:1.342276108s handleCommit:0s handleCommitShort:0s handlePreAccept:0s handlePreAcceptOK:4.153507341s handlePreAcceptReply:21.655302078s handlePrepare:0s handlePrepareReply:0s handlePropose:12.723884896s handleTryPreAccept:0s handleTryPreAcceptReply:0s]
# Time Dict UnMarshalled:  {"handleAccept":0,"handleAcceptReply":1342276108,"handleCommit":0,"handleCommitShort":0,"handlePreAccept":0,"handlePreAcceptOK":4153507341,"handlePreAcceptReply":21655302078,"handlePrepare":0,"handlePrepareReply":0,"handlePropose":12723884896,"handleTryPreAccept":0,"handleTryPreAcceptReply":0}


print("Client Batch = 80")
CB_80_RESULT = get_avgs([CB_80_CALL_R1, CB_80_TIME_R1, CB_80_CALL_R0, CB_80_TIME_R0, CB_80_CALL_R2, CB_80_TIME_R2])
print_avgs(CB_80_RESULT)


CB_1_CLIENTS_1_CALL_R1 = {"handleAccept":0,"handleAcceptReply":0,"handleCommit":0,"handleCommitShort":1899,"handlePreAccept":1899,"handlePreAcceptOK":0,"handlePreAcceptReply":0,"handlePrepare":0,"handlePrepareReply":0,"handlePropose":0,"handleTryPreAccept":0,"handleTryPreAcceptReply":0}
CB_1_CLIENTS_1_TIME_R1 = {"handleAccept":0,"handleAcceptReply":0,"handleCommit":0,"handleCommitShort":1378745,"handlePreAccept":30078121,"handlePreAcceptOK":0,"handlePreAcceptReply":0,"handlePrepare":0,"handlePrepareReply":0,"handlePropose":0,"handleTryPreAccept":0,"handleTryPreAcceptReply":0}
CB_1_CLIENTS_1_CALL_R0 = {"handleAccept":0,"handleAcceptReply":0,"handleCommit":0,"handleCommitShort":0,"handlePreAccept":0,"handlePreAcceptOK":3875,"handlePreAcceptReply":19,"handlePrepare":0,"handlePrepareReply":0,"handlePropose":1983,"handleTryPreAccept":0,"handleTryPreAcceptReply":0}
CB_1_CLIENTS_1_TIME_R0 = {"handleAccept":0,"handleAcceptReply":0,"handleCommit":0,"handleCommitShort":0,"handlePreAccept":0,"handlePreAcceptOK":86351104,"handlePreAcceptReply":12414,"handlePrepare":0,"handlePrepareReply":0,"handlePropose":68166028,"handleTryPreAccept":0,"handleTryPreAcceptReply":0}
CB_1_CLIENTS_1_CALL_R2 = {"handleAccept":0,"handleAcceptReply":0,"handleCommit":0,"handleCommitShort":1892,"handlePreAccept":1893,"handlePreAcceptOK":0,"handlePreAcceptReply":0,"handlePrepare":0,"handlePrepareReply":0,"handlePropose":0,"handleTryPreAccept":0,"handleTryPreAcceptReply":0}
CB_1_CLIENTS_1_TIME_R2 = {"handleAccept":0,"handleAcceptReply":0,"handleCommit":0,"handleCommitShort":1308822,"handlePreAccept":31698838,"handlePreAcceptOK":0,"handlePreAcceptReply":0,"handlePrepare":0,"handlePrepareReply":0,"handlePropose":0,"handleTryPreAccept":0,"handleTryPreAcceptReply":0}

print("Client Batch = 1")
CB_1_CLIENTS_1_RESULT = get_avgs([CB_1_CLIENTS_1_CALL_R1, CB_1_CLIENTS_1_TIME_R1, CB_1_CLIENTS_1_CALL_R0, CB_1_CLIENTS_1_TIME_R0, CB_1_CLIENTS_1_CALL_R2, CB_1_CLIENTS_1_TIME_R2])
print_avgs(CB_1_CLIENTS_1_RESULT)

# Replica:  2
# Call Dict:  {"handleAccept":0,"handleAcceptReply":0,"handleCommit":0,"handleCommitShort":1892,"handlePreAccept":1893,"handlePreAcceptOK":0,"handlePreAcceptReply":0,"handlePrepare":0,"handlePrepareReply":0,"handlePropose":0,"handleTryPreAccept":0,"handleTryPreAcceptReply":0}
# Time Dict Map:  map[handleAccept:0s handleAcceptReply:0s handleCommit:0s handleCommitShort:1.308822ms handlePreAccept:31.698838ms handlePreAcceptOK:0s handlePreAcceptReply:0s handlePrepare:0s handlePrepareReply:0s handlePropose:0s handleTryPreAccept:0s handleTryPreAcceptReply:0s]
# Time Dict UnMarshalled:  {"handleAccept":0,"handleAcceptReply":0,"handleCommit":0,"handleCommitShort":1308822,"handlePreAccept":31698838,"handlePreAcceptOK":0,"handlePreAcceptReply":0,"handlePrepare":0,"handlePrepareReply":0,"handlePropose":0,"handleTryPreAccept":0,"handleTryPreAcceptReply":0}
# Replica:  1
# Call Dict:  {"handleAccept":0,"handleAcceptReply":0,"handleCommit":0,"handleCommitShort":1899,"handlePreAccept":1899,"handlePreAcceptOK":0,"handlePreAcceptReply":0,"handlePrepare":0,"handlePrepareReply":0,"handlePropose":0,"handleTryPreAccept":0,"handleTryPreAcceptReply":0}
# Time Dict Map:  map[handleAccept:0s handleAcceptReply:0s handleCommit:0s handleCommitShort:1.378745ms handlePreAccept:30.078121ms handlePreAcceptOK:0s handlePreAcceptReply:0s handlePrepare:0s handlePrepareReply:0s handlePropose:0s handleTryPreAccept:0s handleTryPreAcceptReply:0s]
# Time Dict UnMarshalled:  {"handleAccept":0,"handleAcceptReply":0,"handleCommit":0,"handleCommitShort":1378745,"handlePreAccept":30078121,"handlePreAcceptOK":0,"handlePreAcceptReply":0,"handlePrepare":0,"handlePrepareReply":0,"handlePropose":0,"handleTryPreAccept":0,"handleTryPreAcceptReply":0}
# pid: 9861, cmd: /root/go/src/epaxos/bin/server -port 17070 -maddr 10.142.0.27 -addr 10.142.0.27 -p 4 -thrifty=false -e=true
# pid: 9385, cmd: /root/go/src/epaxos/bin/server -port 17072 -maddr 10.142.0.27 -addr 10.142.0.63 -p 4 -thrifty=false -e=true
# Replica:  0
# Call Dict:  {"handleAccept":0,"handleAcceptReply":0,"handleCommit":0,"handleCommitShort":0,"handlePreAccept":0,"handlePreAcceptOK":3875,"handlePreAcceptReply":19,"handlePrepare":0,"handlePrepareReply":0,"handlePropose":1983,"handleTryPreAccept":0,"handleTryPreAcceptReply":0}
# Time Dict Map:  map[handleAccept:0s handleAcceptReply:0s handleCommit:0s handleCommitShort:0s handlePreAccept:0s handlePreAcceptOK:86.351104ms handlePreAcceptReply:12.414µs handlePrepare:0s handlePrepareReply:0s handlePropose:68.166028ms handleTryPreAccept:0s handleTryPreAcceptReply:0s]
# Time Dict UnMarshalled:  {"handleAccept":0,"handleAcceptReply":0,"handleCommit":0,"handleCommitShort":0,"handlePreAccept":0,"handlePreAcceptOK":86351104,"handlePreAcceptReply":12414,"handlePrepare":0,"handlePrepareReply":0,"handlePropose":68166028,"handleTryPreAccept":0,"handleTryPreAcceptReply":0}


# Replica:  2
CB_1_CLIENTS_1_CALL_R2_2 = {"handleAccept":0,"handleAcceptReply":0,"handleCommit":0,"handleCommitShort":1366,"handlePreAccept":1366,"handlePreAcceptOK":0,"handlePreAcceptReply":0,"handlePrepare":0,"handlePrepareReply":0,"handlePropose":0,"handleTryPreAccept":0,"handleTryPreAcceptReply":0}
CB_1_CLIENTS_1_TIME_R2_2 = {"handleAccept":0,"handleAcceptReply":0,"handleCommit":0,"handleCommitShort":1096661,"handlePreAccept":21125849,"handlePreAcceptOK":0,"handlePreAcceptReply":0,"handlePrepare":0,"handlePrepareReply":0,"handlePropose":0,"handleTryPreAccept":0,"handleTryPreAcceptReply":0}
# Replica:  1
CB_1_CLIENTS_1_CALL_R1_2 = {"handleAccept":0,"handleAcceptReply":0,"handleCommit":0,"handleCommitShort":1421,"handlePreAccept":1422,"handlePreAcceptOK":0,"handlePreAcceptReply":0,"handlePrepare":0,"handlePrepareReply":0,"handlePropose":0,"handleTryPreAccept":0,"handleTryPreAcceptReply":0}
CB_1_CLIENTS_1_TIME_R1_2 = {"handleAccept":0,"handleAcceptReply":0,"handleCommit":0,"handleCommitShort":1388554,"handlePreAccept":29187634,"handlePreAcceptOK":0,"handlePreAcceptReply":0,"handlePrepare":0,"handlePrepareReply":0,"handlePropose":0,"handleTryPreAccept":0,"handleTryPreAcceptReply":0}
# Replica:  0
CB_1_CLIENTS_1_CALL_R0_2 = {"handleAccept":0,"handleAcceptReply":0,"handleCommit":0,"handleCommitShort":0,"handlePreAccept":0,"handlePreAcceptOK":3072,"handlePreAcceptReply":34,"handlePrepare":0,"handlePrepareReply":0,"handlePropose":1558,"handleTryPreAccept":0,"handleTryPreAcceptReply":0}
CB_1_CLIENTS_1_TIME_R0_2 = {"handleAccept":0,"handleAcceptReply":0,"handleCommit":0,"handleCommitShort":0,"handlePreAccept":0,"handlePreAcceptOK":50337875,"handlePreAcceptReply":138545,"handlePrepare":0,"handlePrepareReply":0,"handlePropose":50759193,"handleTryPreAccept":0,"handleTryPreAcceptReply":0}
print("Client Batch = 1 Rd 2")
CB_1_CLIENTS_1_RESULT_2 = get_avgs([CB_1_CLIENTS_1_CALL_R1_2, CB_1_CLIENTS_1_TIME_R1_2, CB_1_CLIENTS_1_CALL_R0_2, CB_1_CLIENTS_1_TIME_R0_2, CB_1_CLIENTS_1_CALL_R2_2, CB_1_CLIENTS_1_TIME_R2_2])
print_avgs(CB_1_CLIENTS_1_RESULT_2)

LABELS = CB_1_CALL_R0.keys()  # can be any

x = np.arange(len(LABELS))  # the label locations
width = 0.1  # the width of the bars

fig2, ax = plt.subplots()

SPACE_FACTOR = 0.2

rects1 = ax.bar(x + SPACE_FACTOR - width, CB_1_RESULT.values(), width, label='ClientBatch = 1')
rects6 = ax.bar(x + SPACE_FACTOR - 2 * width, CB_1_CLIENTS_1_RESULT.values(), width, label='ClientBatch = 1 && CL=1')
rects7 = ax.bar(x + SPACE_FACTOR - 3 * width, CB_1_CLIENTS_1_RESULT_2.values(), width, label='ClientBatch = 1 && CL=1 Rd 2')
rects2 = ax.bar(x + SPACE_FACTOR - 4 * width, CB_10_RESULT.values(), width, label='ClientBatch = 10')
rects3 = ax.bar(x + SPACE_FACTOR - 5 * width, CB_20_RESULT.values(), width, label='ClientBatch = 20')
rects4 = ax.bar(x + SPACE_FACTOR - 6 * width, CB_40_RESULT.values(), width, label='ClientBatch = 40')
rects5 = ax.bar(x + SPACE_FACTOR - 7 * width, CB_80_RESULT.values(), width, label='ClientBatch = 80')

ax.set_ylabel('Avg Runtime (ms)')
ax.set_title('Avg Runtime by Client Batch, Optimal Situation')

ax.set_xticks(x)
ax.set_xticklabels(LABELS, rotation=90)
plt.ylim(top=0.9)


ax.legend()
# ax.bar_label(rects1, padding=3)
# ax.bar_label(rects2, padding=3)

fig2.tight_layout(pad=3.0)

# plt.savefig("epaxos_thrifty_off_conflicts_0_client_batch.png")
plt.show()
